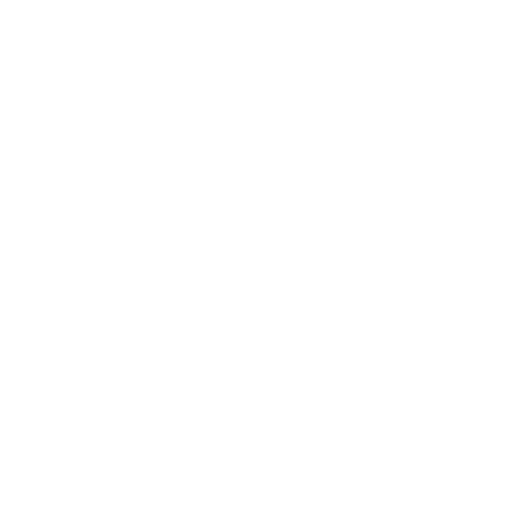
t = 0.00 s
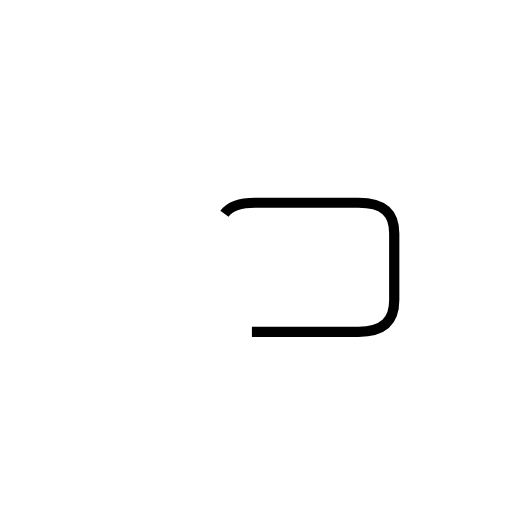
t = 1.23 s
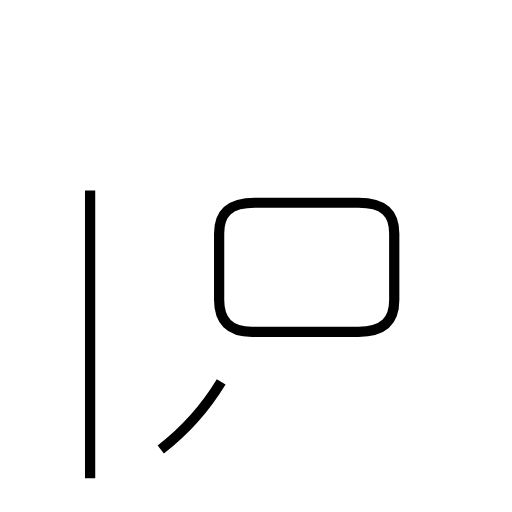
t = 2.75 s
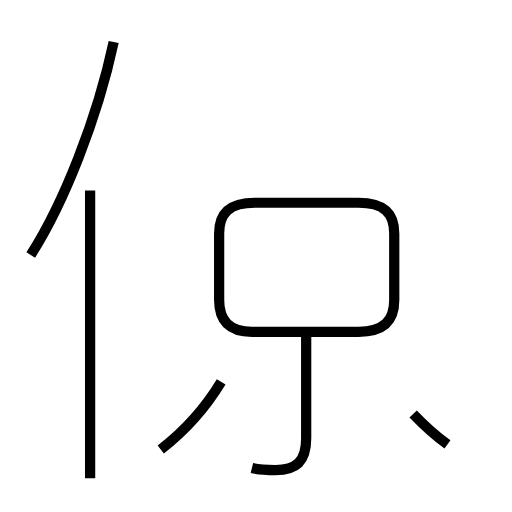
t = 4.08 s
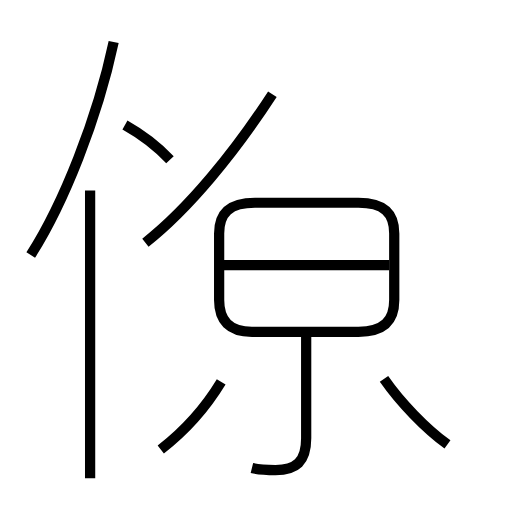
t = 5.45 s
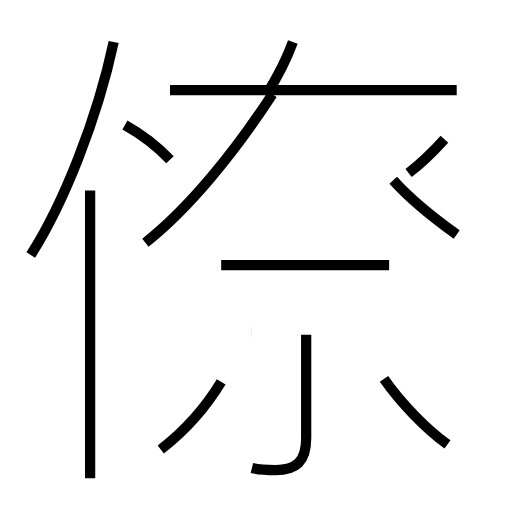
t = 6.85 s

The animated SVG that drew these frames (rendered in a browser with its animation timeline set to each time). Animation: 13 SMIL elements (animate=13); one cycle of 6.84 s.

<?xml version='1.0' encoding='utf-8'?>
<svg viewBox="0.0 -6.0 50.0 50.0" version="1.1" xmlns="http://www.w3.org/2000/svg"><rect x="-1000" y="-1000" width="2000" height="2000" stroke="white" fill="white" /><g style="fill:none;stroke:#000000;stroke-width:1"><path d="M 24.6 -11.6 L 35.0 -11.6 C 37.5 -11.6 38.5 -12.7 38.5 -14.7 L 38.5 -21.2 C 38.5 -23.2 37.5 -24.2 35.0 -24.2 L 24.9 -24.2 C 22.4 -24.2 21.4 -23.2 21.4 -21.2 L 21.4 -14.7 C 21.4 -12.7 22.4 -11.6 24.6 -11.6 Z " transform="translate(0.0 38.0)" stroke-dasharray="54.63320619834923" stroke-dashoffset="54.63320619834923"><animate attributeName="stroke-dashoffset" from="54.63320619834923" to="0" dur="1.6389961859504767s" begin="0s; anim_end.end" fill="freeze" id="anim0" /></path><path d="M 8.8 2.7 L 8.8 -25.4 " transform="translate(0.0 38.0)" stroke-dasharray="28.099999999999998" stroke-dashoffset="28.099999999999998"><animate attributeName="stroke-dashoffset" from="28.099999999999998" to="0" dur="0.8429999999999999s" begin="anim0.end" fill="freeze" id="anim1" /></path><path d="M 15.7 -0.1 C 17.9 -1.8 19.9 -3.9 21.6 -6.7 " transform="translate(0.0 38.0)" stroke-dasharray="8.904180986182622" stroke-dashoffset="8.904180986182622"><animate attributeName="stroke-dashoffset" from="8.904180986182622" to="0" dur="0.26712542958547864s" begin="anim1.end" fill="freeze" id="anim2" /></path><path d="M 24.6 1.7 C 25.4 1.9 26.1 1.9 26.9 1.9 C 28.9 1.9 29.9 1.1 29.9 -1.2 L 29.9 -11.3 " transform="translate(0.0 38.0)" stroke-dasharray="17.422924781107707" stroke-dashoffset="17.422924781107707"><animate attributeName="stroke-dashoffset" from="17.422924781107707" to="0" dur="0.5226877434332312s" begin="anim2.end" fill="freeze" id="anim3" /></path><path d="M 3.0 -19.1 C 6.2 -24.1 9.5 -32.4 11.1 -39.9 " transform="translate(0.0 38.0)" stroke-dasharray="22.422594348198924" stroke-dashoffset="22.422594348198924"><animate attributeName="stroke-dashoffset" from="22.422594348198924" to="0" dur="0.6726778304459677s" begin="anim3.end" fill="freeze" id="anim4" /></path><path d="M 43.7 -0.6 C 41.6 -2.1 39.1 -4.7 37.5 -7.0 " transform="translate(0.0 38.0)" stroke-dasharray="8.947519155440935" stroke-dashoffset="8.947519155440935"><animate attributeName="stroke-dashoffset" from="8.947519155440935" to="0" dur="0.26842557466322803s" begin="anim4.end" fill="freeze" id="anim5" /></path><path d="M 14.2 -20.3 C 18.4 -23.6 22.9 -29.1 26.6 -34.8 " transform="translate(0.0 38.0)" stroke-dasharray="19.156093082272598" stroke-dashoffset="19.156093082272598"><animate attributeName="stroke-dashoffset" from="19.156093082272598" to="0" dur="0.5746827924681779s" begin="anim5.end" fill="freeze" id="anim6" /></path><path d="M 38.0 -18.1 L 21.6 -18.1 " transform="translate(0.0 38.0)" stroke-dasharray="16.4" stroke-dashoffset="16.4"><animate attributeName="stroke-dashoffset" from="16.4" to="0" dur="0.49199999999999994s" begin="anim6.end" fill="freeze" id="anim7" /></path><path d="M 16.6 -28.4 C 15.2 -29.9 13.8 -30.9 12.2 -31.8 " transform="translate(0.0 38.0)" stroke-dasharray="5.584289595608748" stroke-dashoffset="5.584289595608748"><animate attributeName="stroke-dashoffset" from="5.584289595608748" to="0" dur="0.16752868786826244s" begin="anim7.end" fill="freeze" id="anim8" /></path><path d="M 44.6 -21.1 C 42.5 -22.6 40.2 -24.4 38.4 -26.4 " transform="translate(0.0 38.0)" stroke-dasharray="8.172388744999507" stroke-dashoffset="8.172388744999507"><animate attributeName="stroke-dashoffset" from="8.172388744999507" to="0" dur="0.24517166234998522s" begin="anim8.end" fill="freeze" id="anim9" /></path><path d="M 44.6 -35.2 L 16.6 -35.2 " transform="translate(0.0 38.0)" stroke-dasharray="28.0" stroke-dashoffset="28.0"><animate attributeName="stroke-dashoffset" from="28.0" to="0" dur="0.84s" begin="anim9.end" fill="freeze" id="anim10" /></path><path d="M 26.1 -34.9 C 27.1 -36.5 27.9 -38.0 28.6 -39.9 " transform="translate(0.0 38.0)" stroke-dasharray="5.600889421546996" stroke-dashoffset="5.600889421546996"><animate attributeName="stroke-dashoffset" from="5.600889421546996" to="0" dur="0.16802668264640988s" begin="anim10.end" fill="freeze" id="anim11" /></path><path d="M 39.9 -27.1 C 41.2 -28.1 42.5 -29.4 43.4 -30.4" transform="translate(0.0 38.0)" stroke-dasharray="4.816528315047102" stroke-dashoffset="4.816528315047102"><animate attributeName="stroke-dashoffset" from="4.816528315047102" to="0" dur="0.14449584945141306s" begin="anim11.end" fill="freeze" id="anim_end" /></path></g></svg>
